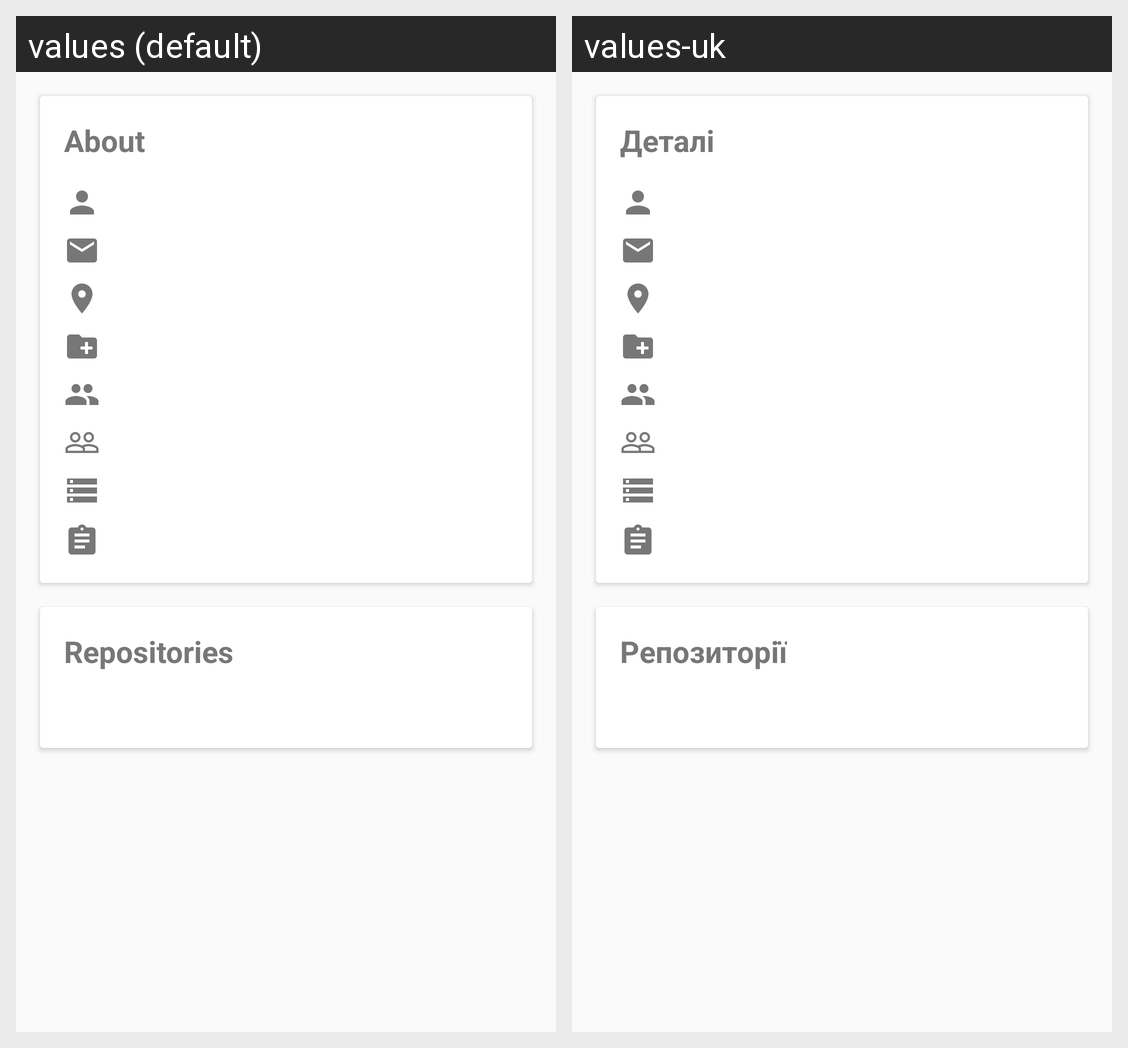

Translations of the strings shown on this Android screen, per locale in the grid:
Android screen res/layout/content_user_details.xml rendered under 2 locales, left to right: values (default), values-uk. Device: Nexus 5 (rendered at 1080×1920; each locale shown at half size, 540×960, under a caption strip naming it); theme AppTheme.
Strings drawn on this screen, with the default value and each locale's value (text and hints the layout hard-codes, and strings that could not be matched under every locale, appear in the picture but are not listed):

about_user
  values: About
  values-uk: Деталі

user_repositories
  values: Repositories
  values-uk: Репозиторії
